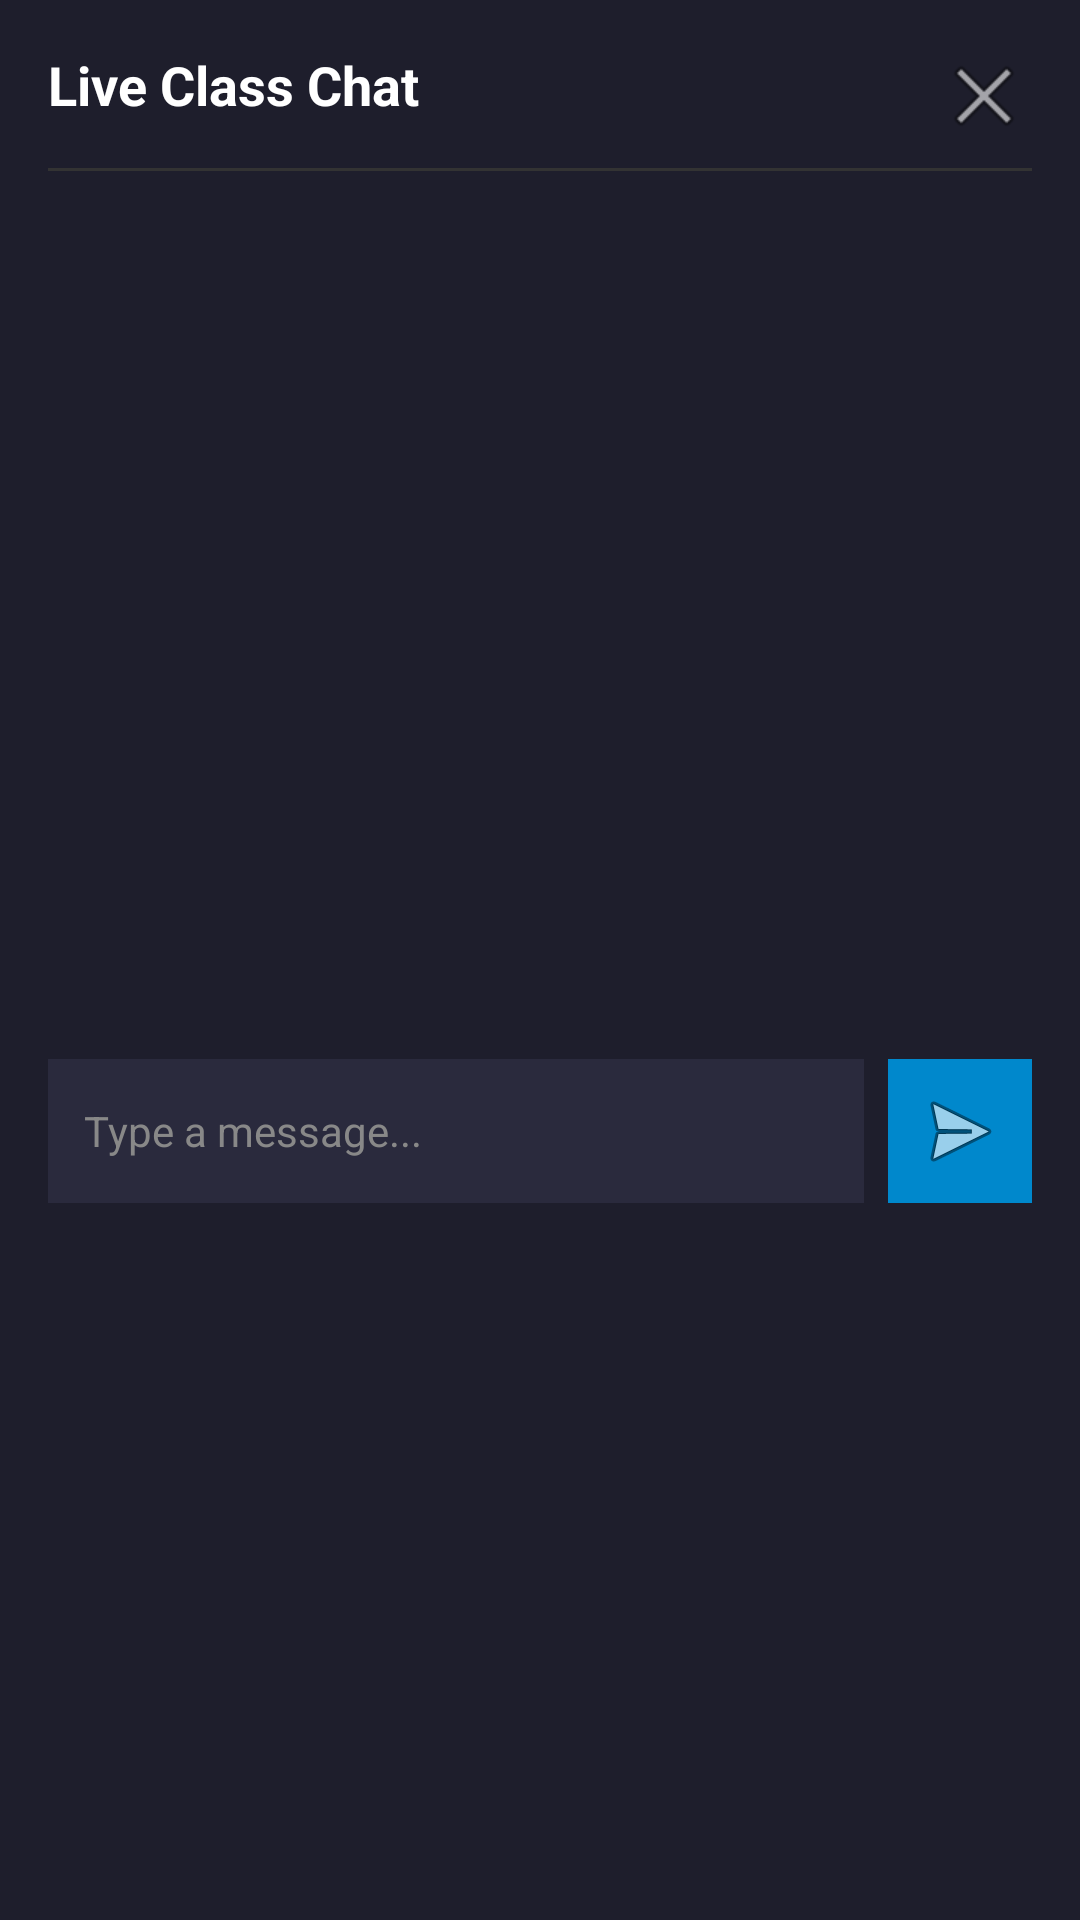

The Android layout XML behind this screen, and the referenced resources:
<!-- AndroidManifest.xml: application theme AppTheme -->
<!-- res/layout/dialog_chat.xml -->
<?xml version="1.0" encoding="utf-8"?>
<LinearLayout xmlns:android="http://schemas.android.com/apk/res/android"
    android:layout_width="match_parent"
    android:layout_height="wrap_content"
    android:orientation="vertical"
    android:padding="16dp"
    android:background="#1E1E2C">

    
    <RelativeLayout
        android:layout_width="match_parent"
        android:layout_height="wrap_content"
        android:paddingBottom="8dp">

        <TextView
            android:layout_width="wrap_content"
            android:layout_height="wrap_content"
            android:text="Live Class Chat"
            android:textColor="#FFFFFF"
            android:textSize="18sp"
            android:textStyle="bold" />

        <ImageButton
            android:id="@+id/btnCloseChat"
            android:layout_width="32dp"
            android:layout_height="32dp"
            android:layout_alignParentEnd="true"
            android:background="?attr/selectableItemBackgroundBorderless"
            android:src="@android:drawable/ic_menu_close_clear_cancel"
            android:contentDescription="Close" />
    </RelativeLayout>

    <View
        android:layout_width="match_parent"
        android:layout_height="1dp"
        android:background="#333333"
        android:layout_marginBottom="8dp"/>

    
    <androidx.recyclerview.widget.RecyclerView
        android:id="@+id/rvChatMessages"
        android:layout_width="match_parent"
        android:layout_height="280dp"
        android:scrollbars="vertical" />

    
    <LinearLayout
        android:layout_width="match_parent"
        android:layout_height="wrap_content"
        android:orientation="horizontal"
        android:layout_marginTop="8dp">

        <EditText
            android:id="@+id/etChatMessage"
            android:layout_width="0dp"
            android:layout_height="48dp"
            android:layout_weight="1"
            android:background="#2A2A3D"
            android:hint="Type a message..."
            android:textColorHint="#888888"
            android:textColor="#FFFFFF"
            android:paddingHorizontal="12dp"
            android:textSize="14sp" />

        <ImageButton
            android:id="@+id/btnSendMessage"
            android:layout_width="48dp"
            android:layout_height="48dp"
            android:layout_marginStart="8dp"
            android:background="#0088CC"
            android:src="@android:drawable/ic_menu_send"
            android:contentDescription="Send" />
    </LinearLayout>
</LinearLayout>
<!-- resources referenced by this layout -->
<resources>
  <style name="AppTheme" parent="@style/Theme.AppCompat.Light.NoActionBar">
          <item name="colorAccent">@color/colorAccent</item>
          <item name="colorPrimary">@color/colorPrimary</item>
          <item name="colorPrimaryDark">@color/colorPrimaryDark</item>
      </style>
  <color name="colorAccent">#03dac5</color>
  <color name="colorPrimary">#6200ee</color>
  <color name="colorPrimaryDark">#3700b3</color>
</resources>
